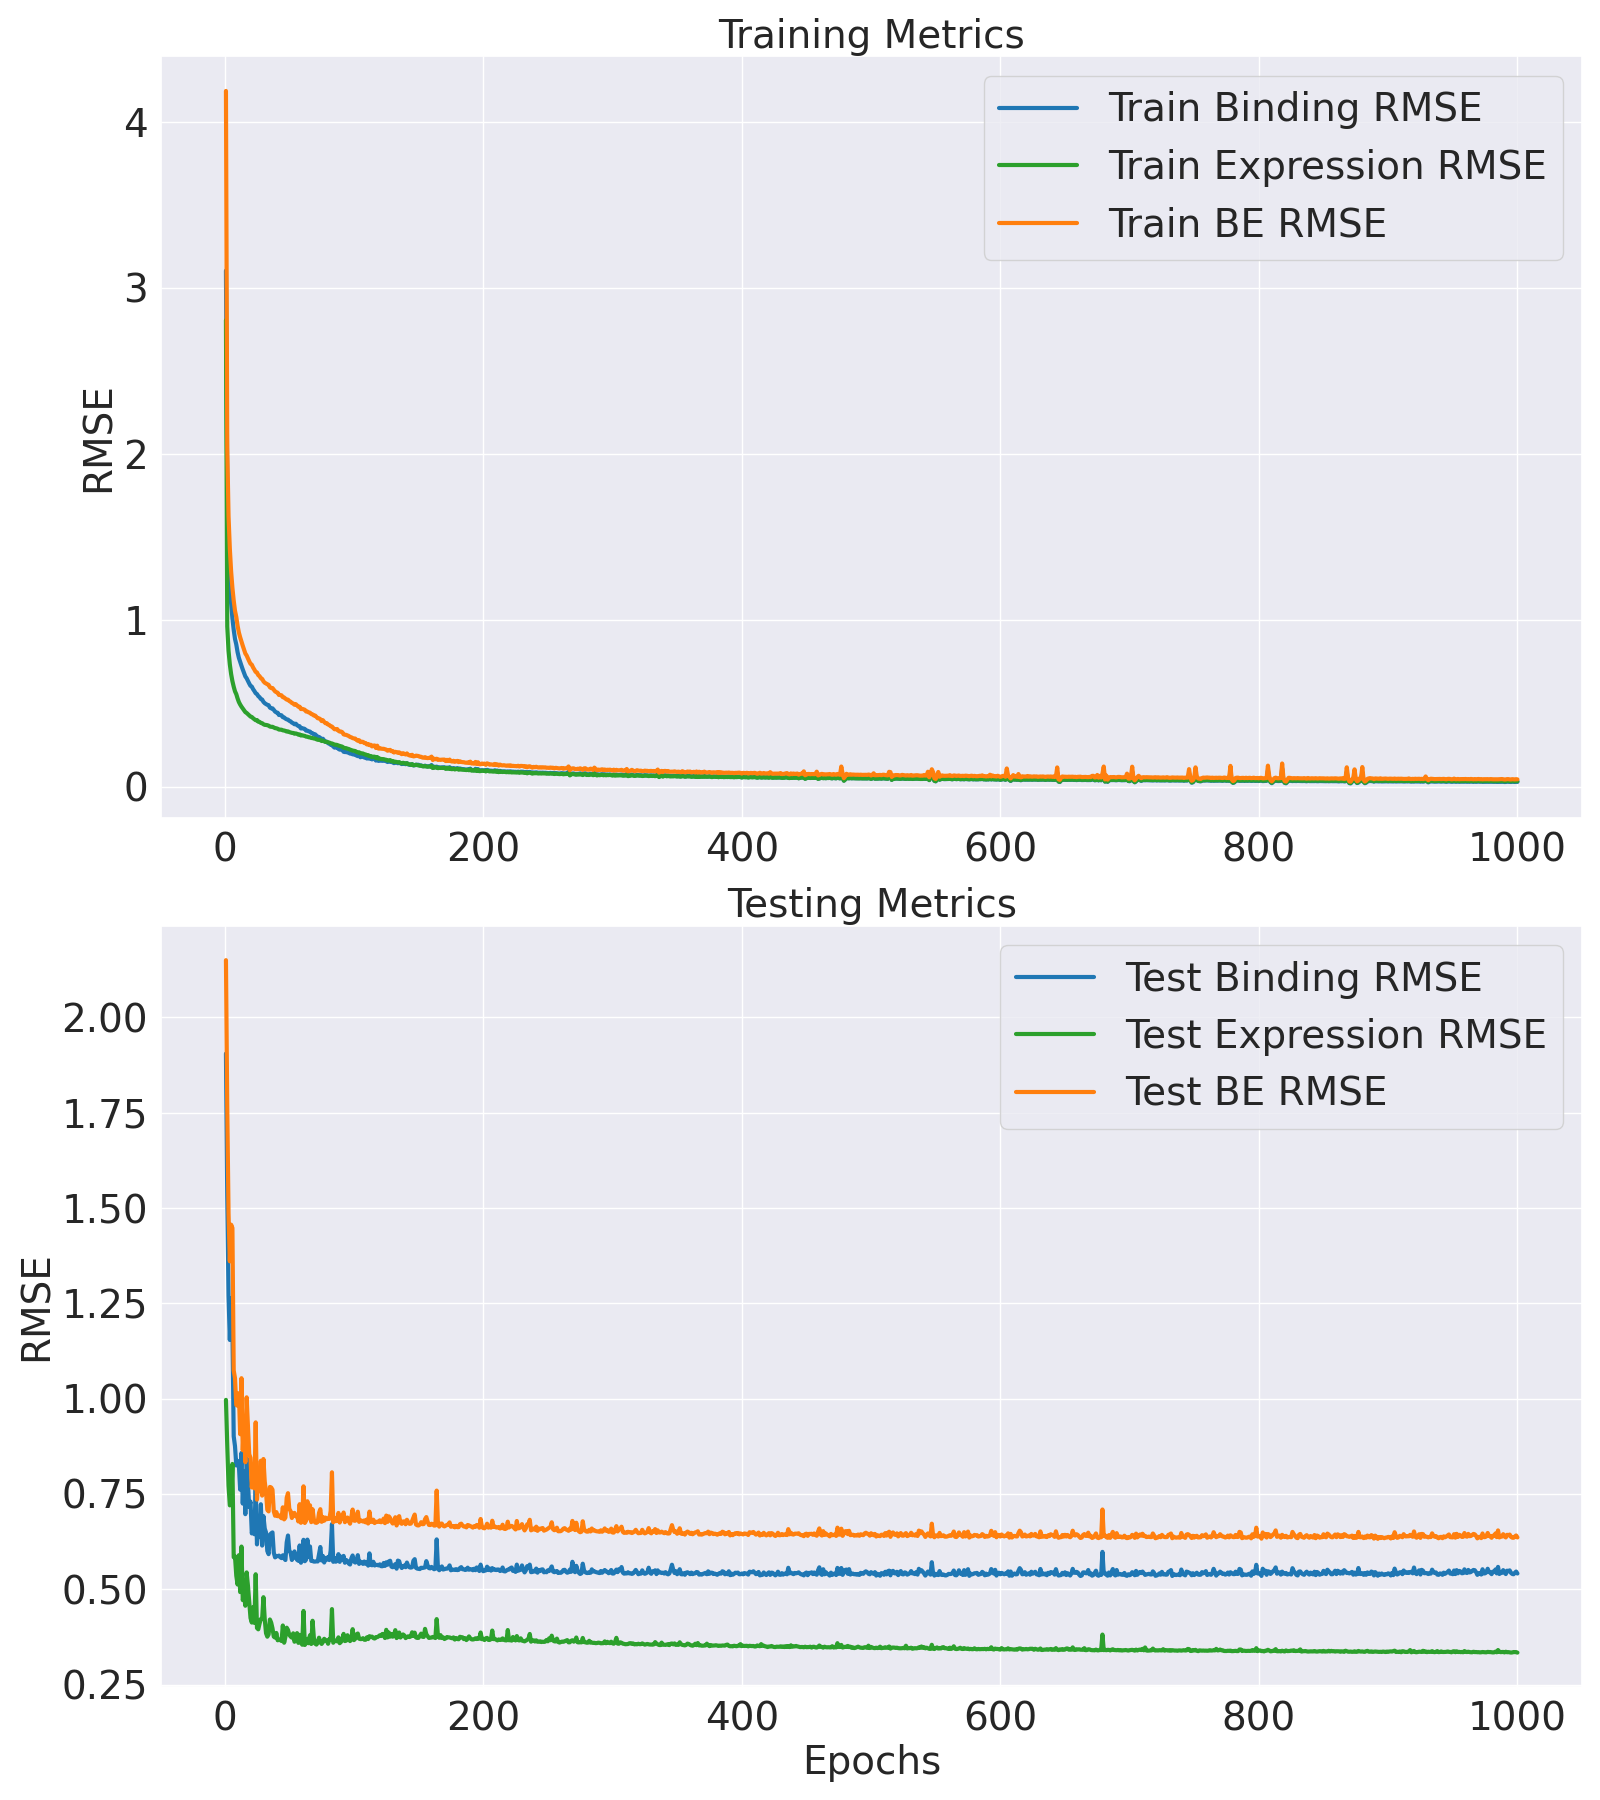

Source data for this figure (header and first rows):
Epoch, Train Binding MSE, Train Binding RMSE, Train Expression MSE, Train Expression RMSE, Train BE MSE, Train BE RMSE, Test Binding MSE, Test Binding RMSE, Test Expression MSE, Test Expression RMSE, Test BE MSE, Test BE RMSE
1, 9.631, 3.103, 7.872, 2.806, 17.5, 4.184, 3.629, 1.905, 0.9936, 0.9968, 4.623, 2.15
2, 3.226, 1.796, 0.9295, 0.9641, 4.156, 2.039, 2.346, 1.532, 0.7698, 0.8774, 3.116, 1.765
3, 1.978, 1.406, 0.6692, 0.818, 2.647, 1.627, 1.611, 1.269, 0.5958, 0.7719, 2.207, 1.486
4, 1.509, 1.228, 0.5416, 0.736, 2.05, 1.432, 1.332, 1.154, 0.5185, 0.72, 1.85, 1.36
5, 1.217, 1.103, 0.4597, 0.678, 1.677, 1.295, 1.596, 1.263, 0.525, 0.7246, 2.121, 1.456
6, 1.026, 1.013, 0.4035, 0.6352, 1.43, 1.196, 1.409, 1.187, 0.6868, 0.8287, 2.095, 1.448
7, 0.8907, 0.9438, 0.3625, 0.6021, 1.253, 1.119, 0.8121, 0.9011, 0.3411, 0.584, 1.153, 1.074
8, 0.7909, 0.8893, 0.3294, 0.574, 1.12, 1.058, 0.7662, 0.8753, 0.3442, 0.5866, 1.11, 1.054
9, 0.732, 0.8556, 0.3103, 0.557, 1.042, 1.021, 0.6804, 0.8248, 0.2867, 0.5354, 0.967, 0.9834
10, 0.655, 0.8093, 0.2823, 0.5313, 0.9372, 0.9681, 0.7005, 0.837, 0.2626, 0.5124, 0.9631, 0.9814
11, 0.6012, 0.7753, 0.2598, 0.5097, 0.861, 0.9279, 0.6812, 0.8254, 0.3474, 0.5894, 1.029, 1.014
12, 0.5633, 0.7505, 0.2447, 0.4946, 0.8079, 0.8988, 0.5796, 0.7613, 0.2427, 0.4926, 0.8223, 0.9068
13, 0.5298, 0.7279, 0.2323, 0.482, 0.7622, 0.873, 0.7356, 0.8576, 0.3746, 0.612, 1.11, 1.054
14, 0.4975, 0.7054, 0.2222, 0.4713, 0.7197, 0.8483, 0.5252, 0.7247, 0.2224, 0.4716, 0.7476, 0.8647
15, 0.4697, 0.6854, 0.2113, 0.4596, 0.681, 0.8252, 0.6537, 0.8085, 0.2346, 0.4844, 0.8883, 0.9425
16, 0.4407, 0.6639, 0.2017, 0.4492, 0.6425, 0.8015, 0.4858, 0.697, 0.2086, 0.4568, 0.6944, 0.8333
17, 0.4259, 0.6526, 0.1972, 0.4441, 0.6231, 0.7894, 0.7108, 0.8431, 0.2962, 0.5442, 1.007, 1.003
18, 0.4048, 0.6362, 0.1906, 0.4366, 0.5954, 0.7716, 0.6046, 0.7775, 0.2601, 0.51, 0.8647, 0.9299
19, 0.3857, 0.6211, 0.1841, 0.4291, 0.5698, 0.7549, 0.5126, 0.7159, 0.2174, 0.4662, 0.7299, 0.8543
20, 0.3684, 0.6069, 0.1783, 0.4223, 0.5467, 0.7394, 0.5329, 0.73, 0.1803, 0.4246, 0.7132, 0.8445
21, 0.3631, 0.6026, 0.1762, 0.4197, 0.5393, 0.7344, 0.418, 0.6466, 0.1703, 0.4127, 0.5884, 0.7671
22, 0.3447, 0.5871, 0.1699, 0.4122, 0.5146, 0.7173, 0.4363, 0.6605, 0.2052, 0.453, 0.6415, 0.8009
23, 0.3314, 0.5757, 0.1651, 0.4064, 0.4966, 0.7047, 0.4153, 0.6444, 0.1696, 0.4118, 0.5848, 0.7647
24, 0.3165, 0.5626, 0.1603, 0.4003, 0.4768, 0.6905, 0.5885, 0.7671, 0.2909, 0.5394, 0.8794, 0.9378
25, 0.3111, 0.5577, 0.1612, 0.4015, 0.4723, 0.6873, 0.3815, 0.6177, 0.1588, 0.3985, 0.5403, 0.7351
26, 0.2973, 0.5452, 0.1535, 0.3918, 0.4508, 0.6714, 0.4579, 0.6767, 0.156, 0.395, 0.6139, 0.7835
27, 0.2902, 0.5387, 0.1523, 0.3903, 0.4426, 0.6653, 0.4056, 0.6368, 0.168, 0.4099, 0.5736, 0.7574
28, 0.2784, 0.5277, 0.1475, 0.384, 0.4259, 0.6526, 0.5227, 0.723, 0.1781, 0.422, 0.7008, 0.8372
29, 0.2752, 0.5246, 0.1462, 0.3824, 0.4214, 0.6492, 0.3777, 0.6146, 0.1783, 0.4223, 0.556, 0.7457
30, 0.2608, 0.5107, 0.1416, 0.3762, 0.4024, 0.6343, 0.4787, 0.6919, 0.2296, 0.4792, 0.7083, 0.8416
31, 0.2528, 0.5028, 0.1389, 0.3726, 0.3917, 0.6258, 0.4347, 0.6593, 0.1777, 0.4216, 0.6124, 0.7826
32, 0.2474, 0.4974, 0.1384, 0.372, 0.3858, 0.6211, 0.4211, 0.6489, 0.1481, 0.3848, 0.5691, 0.7544
33, 0.2432, 0.4932, 0.1372, 0.3704, 0.3804, 0.6168, 0.3605, 0.6004, 0.1411, 0.3756, 0.5016, 0.7083
34, 0.2408, 0.4907, 0.1351, 0.3676, 0.3759, 0.6131, 0.3505, 0.5921, 0.1455, 0.3814, 0.496, 0.7043
35, 0.2267, 0.4761, 0.1313, 0.3624, 0.358, 0.5983, 0.4135, 0.643, 0.177, 0.4208, 0.5905, 0.7684
36, 0.2224, 0.4716, 0.1302, 0.3608, 0.3526, 0.5938, 0.4182, 0.6467, 0.1701, 0.4124, 0.5883, 0.767
37, 0.2225, 0.4717, 0.1302, 0.3608, 0.3527, 0.5939, 0.4213, 0.6491, 0.1581, 0.3976, 0.5794, 0.7612
38, 0.214, 0.4626, 0.1273, 0.3568, 0.3413, 0.5842, 0.3552, 0.596, 0.1412, 0.3758, 0.4964, 0.7046
39, 0.2047, 0.4524, 0.1245, 0.3529, 0.3292, 0.5738, 0.3407, 0.5837, 0.1392, 0.3731, 0.4799, 0.6927
40, 0.2001, 0.4473, 0.1238, 0.3518, 0.3238, 0.5691, 0.3449, 0.5873, 0.1485, 0.3854, 0.4934, 0.7024
41, 0.1982, 0.4452, 0.1218, 0.349, 0.32, 0.5657, 0.3443, 0.5868, 0.1341, 0.3662, 0.4784, 0.6917
42, 0.1864, 0.4318, 0.1185, 0.3443, 0.305, 0.5523, 0.3462, 0.5884, 0.1352, 0.3677, 0.4813, 0.6938
43, 0.1865, 0.4318, 0.1183, 0.3439, 0.3047, 0.552, 0.341, 0.5839, 0.1344, 0.3667, 0.4754, 0.6895
44, 0.1846, 0.4296, 0.1178, 0.3431, 0.3023, 0.5498, 0.3384, 0.5817, 0.1327, 0.3642, 0.4711, 0.6864
45, 0.1752, 0.4185, 0.1153, 0.3396, 0.2905, 0.539, 0.3471, 0.5891, 0.164, 0.405, 0.5111, 0.7149
46, 0.1741, 0.4172, 0.1145, 0.3384, 0.2886, 0.5372, 0.3375, 0.5809, 0.1295, 0.3598, 0.4669, 0.6833
47, 0.1682, 0.4101, 0.113, 0.3361, 0.2812, 0.5303, 0.3326, 0.5767, 0.1408, 0.3752, 0.4734, 0.6881
48, 0.1646, 0.4057, 0.1102, 0.332, 0.2748, 0.5242, 0.3884, 0.6232, 0.1594, 0.3992, 0.5477, 0.7401
49, 0.1632, 0.404, 0.1111, 0.3333, 0.2743, 0.5238, 0.4109, 0.641, 0.1547, 0.3933, 0.5655, 0.752
50, 0.1575, 0.3968, 0.1083, 0.3291, 0.2658, 0.5156, 0.3606, 0.6005, 0.145, 0.3808, 0.5055, 0.711
51, 0.1548, 0.3934, 0.1069, 0.327, 0.2617, 0.5116, 0.3556, 0.5963, 0.1413, 0.3759, 0.4969, 0.7049
52, 0.149, 0.3859, 0.1052, 0.3243, 0.2542, 0.5041, 0.3327, 0.5768, 0.1391, 0.373, 0.4719, 0.6869
53, 0.1462, 0.3823, 0.1048, 0.3237, 0.251, 0.501, 0.3403, 0.5834, 0.1478, 0.3845, 0.4882, 0.6987
54, 0.1413, 0.3759, 0.102, 0.3194, 0.2434, 0.4933, 0.3592, 0.5993, 0.1313, 0.3623, 0.4905, 0.7003
55, 0.1441, 0.3796, 0.103, 0.3209, 0.247, 0.497, 0.3411, 0.5841, 0.1371, 0.3703, 0.4782, 0.6915
56, 0.1377, 0.371, 0.1013, 0.3183, 0.239, 0.4889, 0.3332, 0.5772, 0.1482, 0.3849, 0.4813, 0.6938
57, 0.1335, 0.3654, 0.09844, 0.3138, 0.232, 0.4816, 0.3303, 0.5747, 0.1292, 0.3594, 0.4595, 0.6779
58, 0.1326, 0.3641, 0.09917, 0.3149, 0.2318, 0.4814, 0.3781, 0.6149, 0.1448, 0.3805, 0.5229, 0.7231
59, 0.1231, 0.3508, 0.09518, 0.3085, 0.2183, 0.4672, 0.3245, 0.5696, 0.1302, 0.3609, 0.4547, 0.6743
60, 0.1237, 0.3518, 0.09602, 0.3099, 0.2198, 0.4688, 0.3387, 0.5819, 0.1257, 0.3545, 0.4643, 0.6814
... 940 more rows
